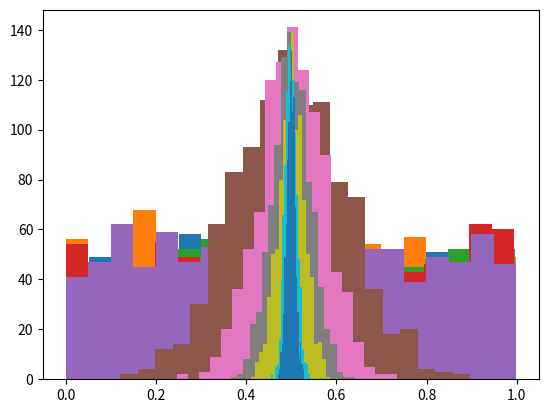

Generate this figure with matplotlib:
#Demonstrate the central limit theorem
import numpy as np
from scipy.stats import norm
import matplotlib.pyplot as plt

N=1000

S = np.zeros(1000*N)
S = S.reshape(N,1000)

X = np.zeros(1000*N)
X = X.reshape(N,1000)

for i in range(0,N):
	X[i,:] = np.random.random(1000)
	for j in range(i,N):
	  S[j,:] = S[j,:] + X[i]

for j in range(0,1000):
  S[j] = S[j]/(j+1)

plt.hist(X[1],bins=20)
plt.hist(X[2],bins=20)
plt.hist(X[3],bins=20)
plt.hist(X[4],bins=20)
plt.hist(X[5],bins=20)
plt.hist(S[5],bins=20)
plt.hist(S[15],bins=20)
plt.hist(S[50],bins=20)
plt.hist(S[99],bins=20)
plt.hist(S[500],bins=20)
plt.hist(S[999],bins=20)
plt.show()
